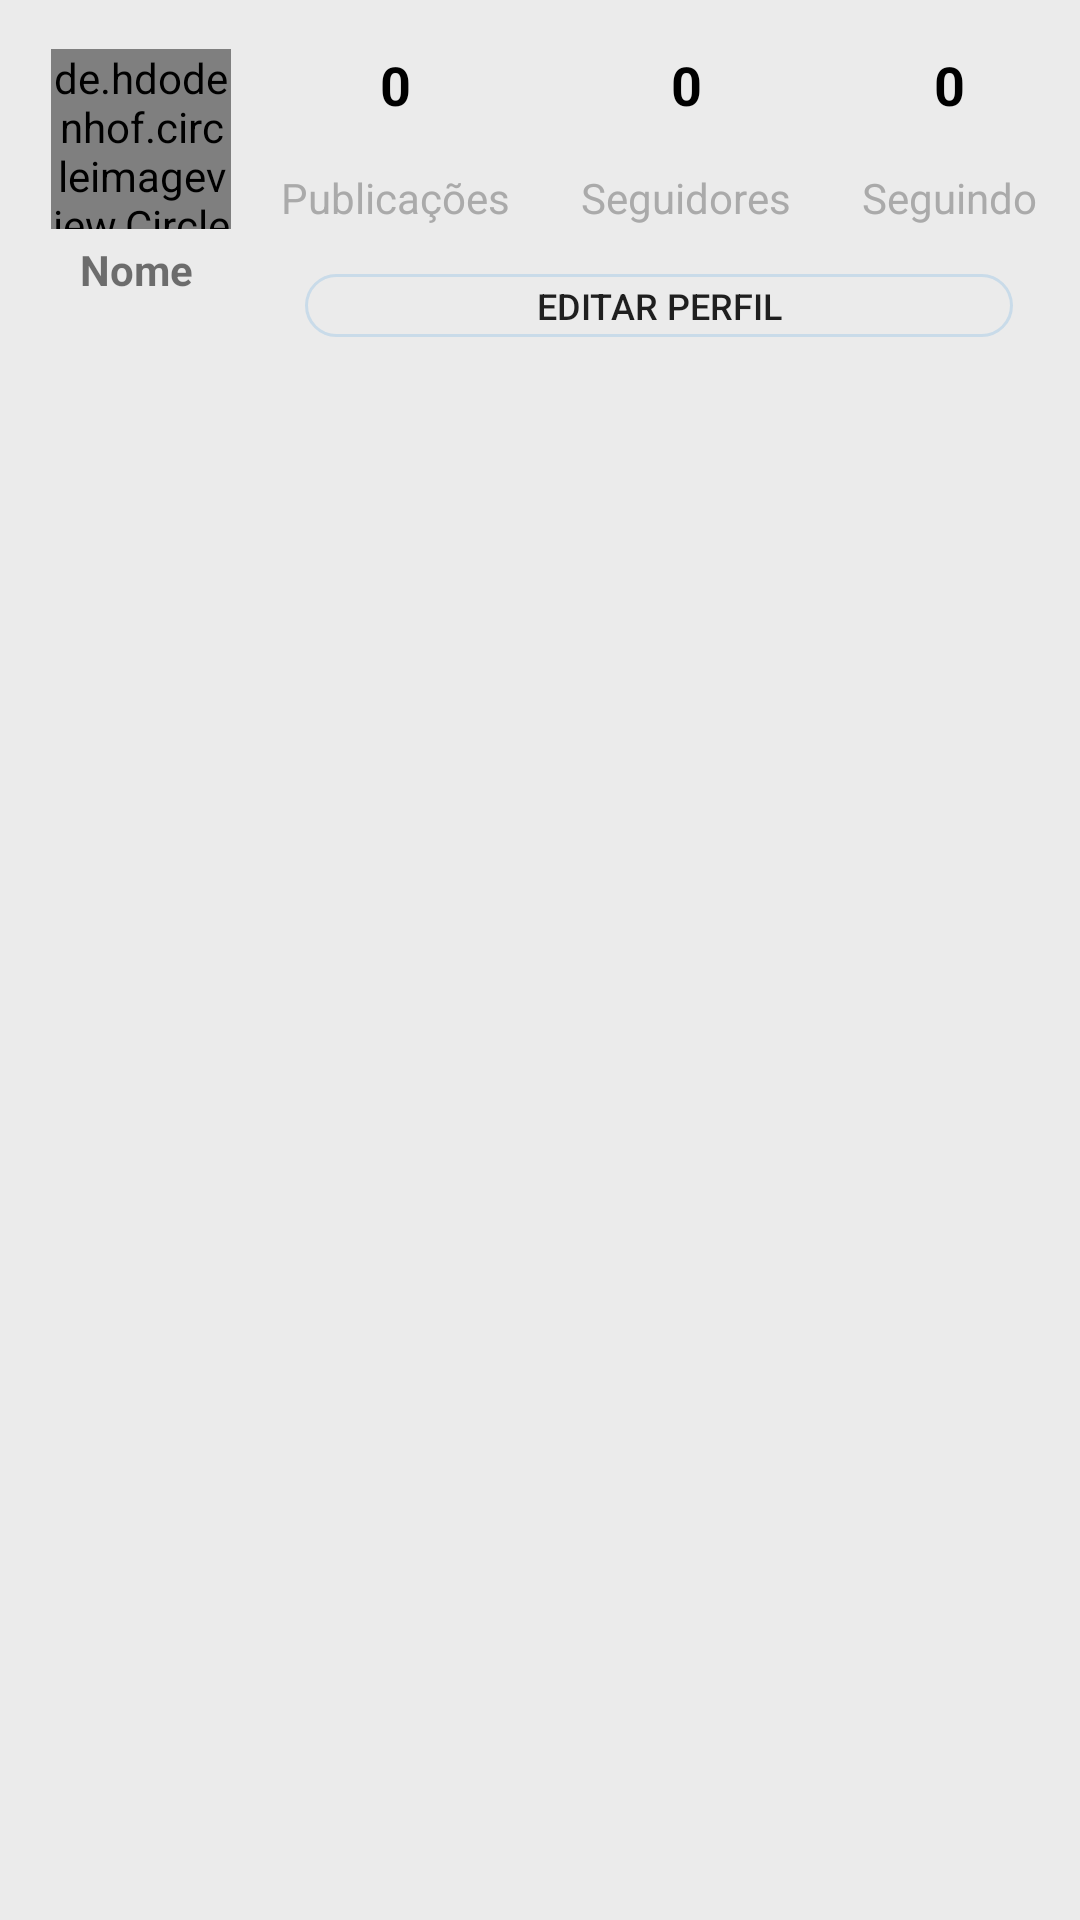

Layout XML and referenced resources for this Android screen:
<!-- AndroidManifest.xml: application theme Theme.Instagramcurso -->
<!-- res/layout/fragment_perfil.xml -->
<?xml version="1.0" encoding="utf-8"?>
<androidx.constraintlayout.widget.ConstraintLayout xmlns:android="http://schemas.android.com/apk/res/android"
    xmlns:app="http://schemas.android.com/apk/res-auto"
    xmlns:tools="http://schemas.android.com/tools"
    android:layout_width="match_parent"
    android:layout_height="match_parent"
    tools:context=".fragment.PerfilFragment">

    <de.hdodenhof.circleimageview.CircleImageView
        android:id="@+id/imagePerfil"
        android:layout_width="60dp"
        android:layout_height="60dp"
        android:layout_marginStart="8dp"
        android:layout_marginEnd="8dp"
        android:layout_marginBottom="16dp"
        android:src="@drawable/padrao"
        app:layout_constraintBottom_toTopOf="@+id/guideline4"
        app:layout_constraintEnd_toStartOf="@+id/guideline2"
        app:layout_constraintStart_toStartOf="parent"
        app:layout_constraintTop_toTopOf="parent" />

    <androidx.constraintlayout.widget.Guideline
        android:id="@+id/guideline2"
        android:layout_width="wrap_content"
        android:layout_height="wrap_content"
        android:orientation="vertical"
        app:layout_constraintGuide_percent="0.26" />

    <androidx.constraintlayout.widget.Guideline
        android:id="@+id/guideline3"
        android:layout_width="wrap_content"
        android:layout_height="wrap_content"
        android:orientation="vertical"
        app:layout_constraintGuide_percent="0.96" />

    <TextView
        android:id="@+id/textView"
        android:layout_width="wrap_content"
        android:layout_height="wrap_content"
        android:layout_marginTop="16dp"
        android:text="Publicações"
        android:textColor="@android:color/darker_gray"
        app:layout_constraintStart_toStartOf="@+id/guideline2"
        app:layout_constraintTop_toBottomOf="@+id/textViewPublicacoes" />

    <ProgressBar
        android:id="@+id/progressBarPerfil"
        style="?android:attr/progressBarStyle"
        android:layout_width="wrap_content"
        android:layout_height="wrap_content"
        app:layout_constraintBottom_toBottomOf="parent"
        app:layout_constraintEnd_toEndOf="parent"
        app:layout_constraintHorizontal_bias="0.029"
        app:layout_constraintStart_toStartOf="parent"
        app:layout_constraintTop_toTopOf="parent"
        app:layout_constraintVertical_bias="0.0"
        android:visibility="gone"
       />

    <TextView
        android:id="@+id/textView2"
        android:layout_width="wrap_content"
        android:layout_height="wrap_content"
        android:layout_marginTop="16dp"
        android:text="Seguidores"
        android:textColor="@android:color/darker_gray"
        app:layout_constraintEnd_toStartOf="@+id/textView3"
        app:layout_constraintStart_toEndOf="@+id/textView"
        app:layout_constraintTop_toBottomOf="@+id/textSeguidores" />

    <TextView
        android:id="@+id/textView3"
        android:layout_width="wrap_content"
        android:layout_height="wrap_content"
        android:layout_marginTop="16dp"
        android:text="Seguindo"
        android:textColor="@android:color/darker_gray"
        app:layout_constraintEnd_toStartOf="@+id/guideline3"
        app:layout_constraintTop_toBottomOf="@+id/textSeguindo" />

    <TextView
        android:id="@+id/textSeguidores"
        android:layout_width="wrap_content"
        android:layout_height="wrap_content"
        android:layout_marginTop="16dp"
        android:text="0"
        android:textColor="@color/black"
        android:textSize="18sp"
        android:textStyle="bold"
        app:layout_constraintEnd_toEndOf="@+id/textView2"
        app:layout_constraintStart_toStartOf="@+id/textView2"
        app:layout_constraintTop_toTopOf="parent" />

    <TextView
        android:id="@+id/textViewPublicacoes"
        android:layout_width="wrap_content"
        android:layout_height="wrap_content"
        android:layout_marginEnd="8dp"
        android:layout_marginStart="8dp"
        android:layout_marginTop="16dp"
        android:text="0"
        android:textColor="@color/black"
        android:textSize="18sp"
        android:textStyle="bold"
        app:layout_constraintEnd_toEndOf="@+id/textView"
        app:layout_constraintStart_toStartOf="@+id/textView"
        app:layout_constraintTop_toTopOf="parent" />

    <TextView
        android:id="@+id/textSeguindo"
        android:layout_width="wrap_content"
        android:layout_height="wrap_content"
        android:layout_marginTop="16dp"
        android:text="0"
        android:textColor="@color/black"
        android:textSize="18sp"
        android:textStyle="bold"
        app:layout_constraintEnd_toEndOf="@+id/textView3"
        app:layout_constraintStart_toStartOf="@+id/textView3"
        app:layout_constraintTop_toTopOf="parent" />

    <Button
        android:id="@+id/buttonAcaoPerfil"
        android:layout_width="0dp"
        android:layout_height="21dp"
        android:layout_marginStart="8dp"
        android:layout_marginTop="16dp"
        android:layout_marginEnd="8dp"
        android:background="@drawable/background_botao_perfil"
        android:text="Editar Perfil"
        android:textSize="12sp"
        app:layout_constraintEnd_toStartOf="@+id/guideline3"
        app:layout_constraintStart_toStartOf="@+id/guideline2"
        app:layout_constraintTop_toBottomOf="@+id/textView2" />

    <GridView
        android:id="@+id/grifViewPerfil"
        android:layout_width="0dp"
        android:layout_height="0dp"
        android:layout_marginStart="16dp"
        android:layout_marginTop="8dp"
        android:layout_marginEnd="16dp"
        android:layout_marginBottom="16dp"
        android:numColumns="3"
        app:layout_constraintBottom_toBottomOf="parent"
        app:layout_constraintEnd_toEndOf="parent"
        app:layout_constraintStart_toStartOf="parent"
        app:layout_constraintTop_toBottomOf="@+id/buttonAcaoPerfil" />

    <androidx.constraintlayout.widget.Guideline
        android:id="@+id/guideline4"
        android:layout_width="wrap_content"
        android:layout_height="wrap_content"
        android:orientation="horizontal"
        app:layout_constraintGuide_percent="0.17" />

    <TextView
        android:id="@+id/textNome"
        android:layout_width="wrap_content"
        android:layout_height="wrap_content"
        android:layout_marginTop="4dp"
        android:text="Nome "
        android:textStyle="bold"
        app:layout_constraintEnd_toEndOf="@+id/imagePerfil"
        app:layout_constraintStart_toStartOf="@+id/imagePerfil"
        app:layout_constraintTop_toBottomOf="@+id/imagePerfil" />
</androidx.constraintlayout.widget.ConstraintLayout>
<!-- resources referenced by this layout -->
<resources>
  <color name="black">#FF000000</color>
  <!-- drawable background_botao_perfil (drawable) -->
  <?xml version="1.0" encoding="utf-8"?>
  <shape xmlns:android="http://schemas.android.com/apk/res/android"
      android:shape="rectangle">
  
      <solid android:color="#00FFFFFF"></solid>
      <corners android:radius="10dp"></corners>
      <stroke android:width="1dp" android:color="#C9DBE9"></stroke>
  
  
  </shape>
  <style name="Theme.Instagramcurso" parent="Theme.AppCompat.Light.NoActionBar">
          
          <item name="colorPrimary">@color/colorPrimary</item>
          <item name="colorPrimaryVariant">@color/black</item>
          <item name="colorOnPrimary">@color/colorAccent</item>
          
          <item name="colorSecondary">@color/corRoxo</item>
          <item name="colorSecondaryVariant">@color/corRoxo</item>
          <item name="colorOnSecondary">@color/black</item>
          
          <item name="android:statusBarColor" tools:targetApi="l">?attr/colorPrimaryVariant</item>
          
          <item name="android:colorBackground">@color/cinza_medio</item>
  
  
      </style>
  <color name="colorPrimary">@color/white</color>
  <color name="colorAccent">#FF4081</color>
  <color name="corRoxo">#a03d89</color>
  <color name="cinza_medio">#EBEBEB</color>
  <color name="white">#FFFFFFFF</color>
</resources>
